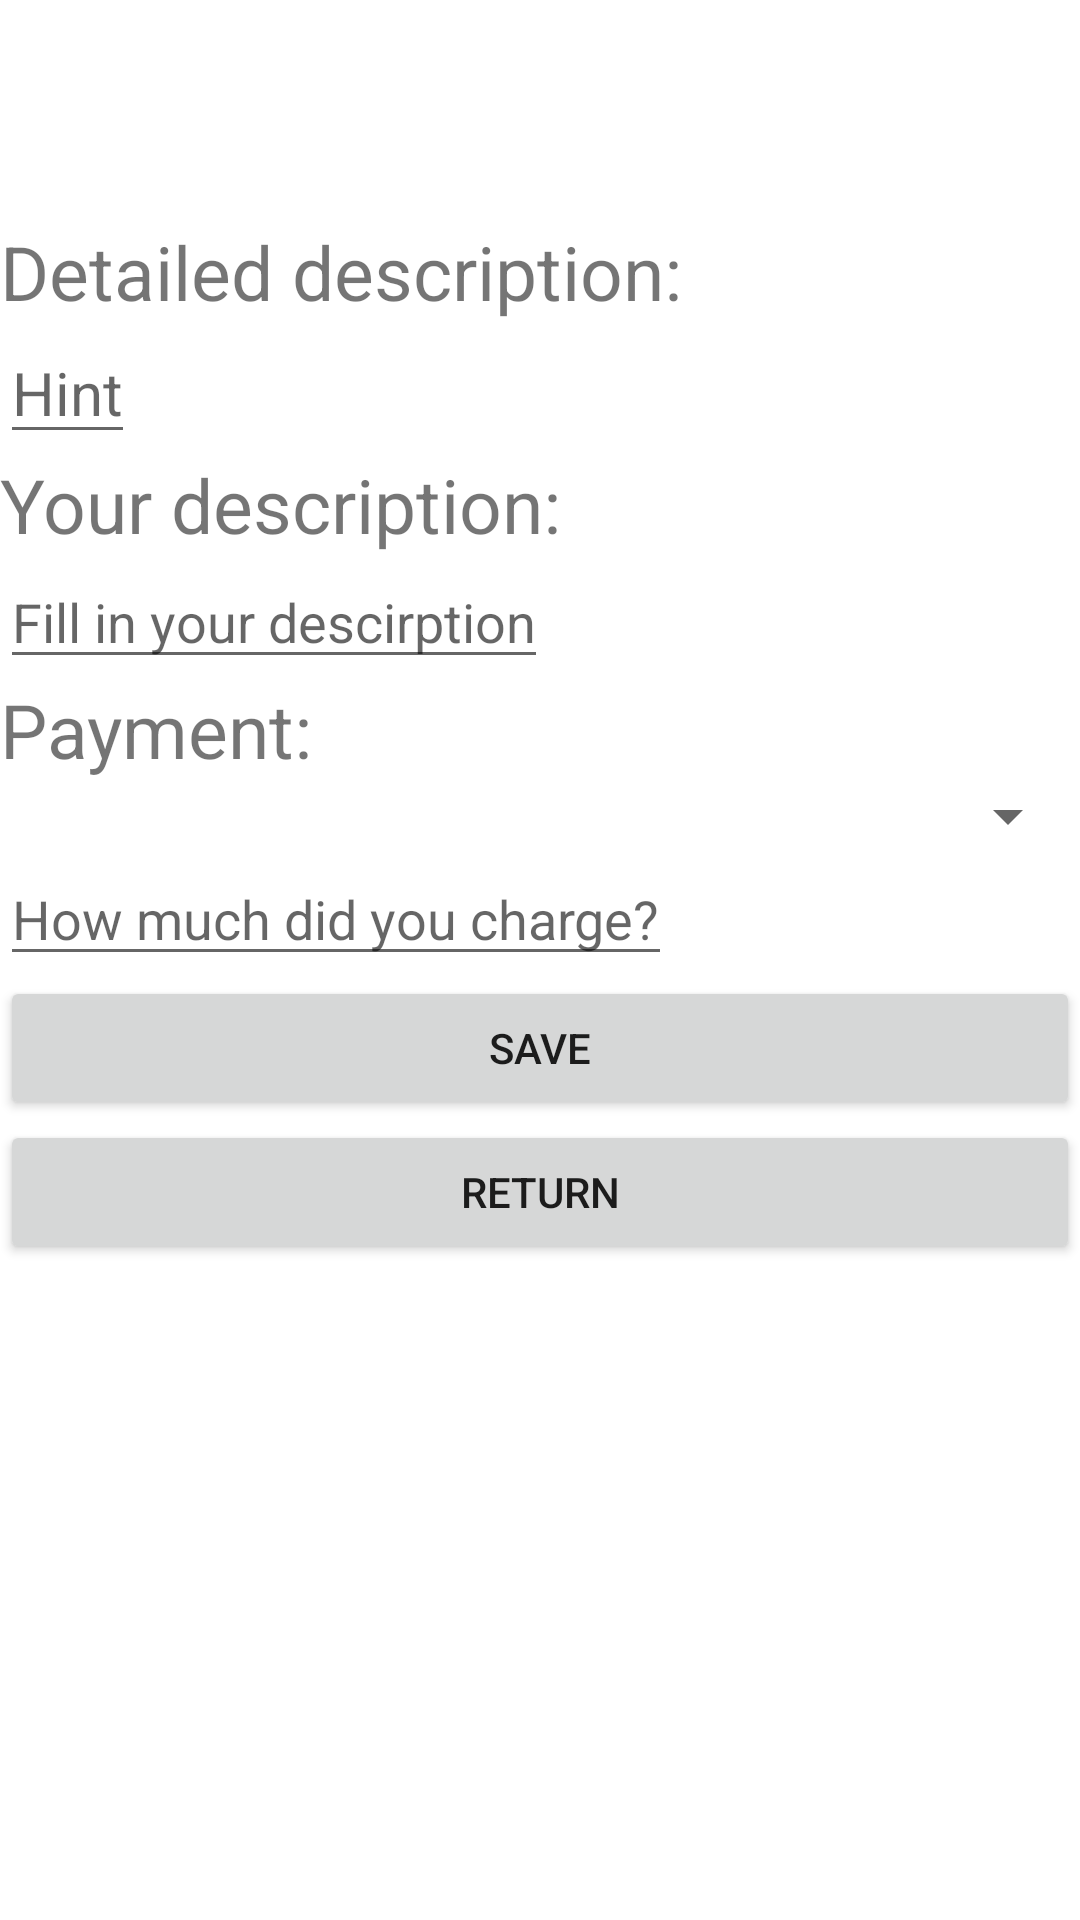

Android layout source for this screen:
<!-- AndroidManifest.xml: application theme Theme.ThirdTimeIsACharm -->
<!-- res/layout/activity_work_order_details.xml -->
<?xml version="1.0" encoding="utf-8"?>
<LinearLayout xmlns:android="http://schemas.android.com/apk/res/android"
    xmlns:app="http://schemas.android.com/apk/res-auto"
    xmlns:tools="http://schemas.android.com/tools"
    android:layout_width="match_parent"
    android:layout_height="match_parent"
    android:orientation="vertical"
    tools:context=".WorkOrderDetailsActivity">


    <TextView
        android:id="@+id/welcomeDetailsId"
        style="@style/TextAppearance.AppCompat.Headline"
        android:layout_width="match_parent"
        android:layout_height="wrap_content"
        android:layout_margin="20sp"
        android:gravity="center_horizontal"
        android:textAlignment="center"
        android:textSize="25sp"
        android:textStyle="bold" />

    <TextView
        android:layout_width="match_parent"
        android:layout_height="wrap_content"
        android:textSize="25sp"
        android:text="Detailed description:"/>

    <EditText
        android:id="@+id/detailsDescriptionId"
        android:layout_width="wrap_content"
        android:layout_height="wrap_content"
        android:autofillHints="@string/hint"
        android:clickable="false"
        android:cursorVisible="false"
        android:drawablePadding="50dp"
        android:focusable="false"
        android:hint="@string/hint"
        android:textSize="20sp"
        android:inputType="textMultiLine"/>

    <TextView
        android:layout_width="match_parent"
        android:layout_height="wrap_content"
        android:textSize="25sp"
        android:text="Your description:" />
    <EditText
        android:id="@+id/editableDescriptionId"
        android:layout_width="wrap_content"
        android:layout_height="wrap_content"
        android:hint="Fill in your descirption"
        android:inputType="textMultiLine"/>
    <TextView
        android:layout_width="match_parent"
        android:layout_height="wrap_content"
        android:textSize="25sp"
        android:text="Payment:" />
    <Spinner
        android:id="@+id/spinnerId"
        android:layout_width="match_parent"
        android:layout_height="wrap_content" />
    <EditText
        android:id="@+id/chargedId"
        android:layout_width="wrap_content"
        android:layout_height="wrap_content"
        android:hint="How much did you charge?"
        android:inputType="textMultiLine"/>

    <Button
        android:layout_width="match_parent"
        android:layout_height="wrap_content"
        android:text="SAVE"
        android:id="@+id/saveId"/>
    <Button
        android:layout_width="match_parent"
        android:layout_height="wrap_content"
        android:text="RETURN"
        android:id="@+id/returnId"/>

</LinearLayout>
<!-- resources referenced by this layout -->
<resources>
  <string name="hint">Hint</string>
  <style name="Theme.ThirdTimeIsACharm" parent="Theme.MaterialComponents.DayNight.DarkActionBar">
          
          <item name="colorPrimary">@color/purple_500</item>
          <item name="colorPrimaryVariant">@color/purple_700</item>
          <item name="colorOnPrimary">@color/white</item>
          
          <item name="colorSecondary">@color/teal_200</item>
          <item name="colorSecondaryVariant">@color/teal_700</item>
          <item name="colorOnSecondary">@color/black</item>
          
          <item name="android:statusBarColor" tools:targetApi="l">?attr/colorPrimaryVariant</item>
          
      </style>
  <!-- not gathered from this repository: default colours our renderer supplied (Android Studio template values) -->
  <color name="purple_500">#FF6200EE</color>
  <color name="purple_700">#FF3700B3</color>
  <color name="teal_200">#FF03DAC5</color>
  <color name="teal_700">#FF018786</color>
  <color name="black">#FF000000</color>
  <color name="white">#FFFFFFFF</color>
</resources>
